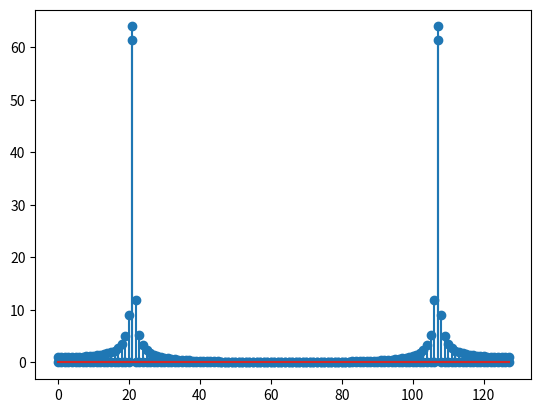

Recreate this plot in Python.
import matplotlib
import matplotlib.pyplot as plt
import numpy as np

N = 128
n = np.arange(N)
fo1 = 21/128
x1=np.cos(2*np.pi*fo1*n)
fo2 = 21/127
x2=np.cos(2*np.pi*fo2*n)

X1 = np.fft.fft(x1)
plt.stem(n, abs(X1))
plt.show()

X2 = np.fft.fft(x2)
plt.stem(n, abs(X2))
plt.show()